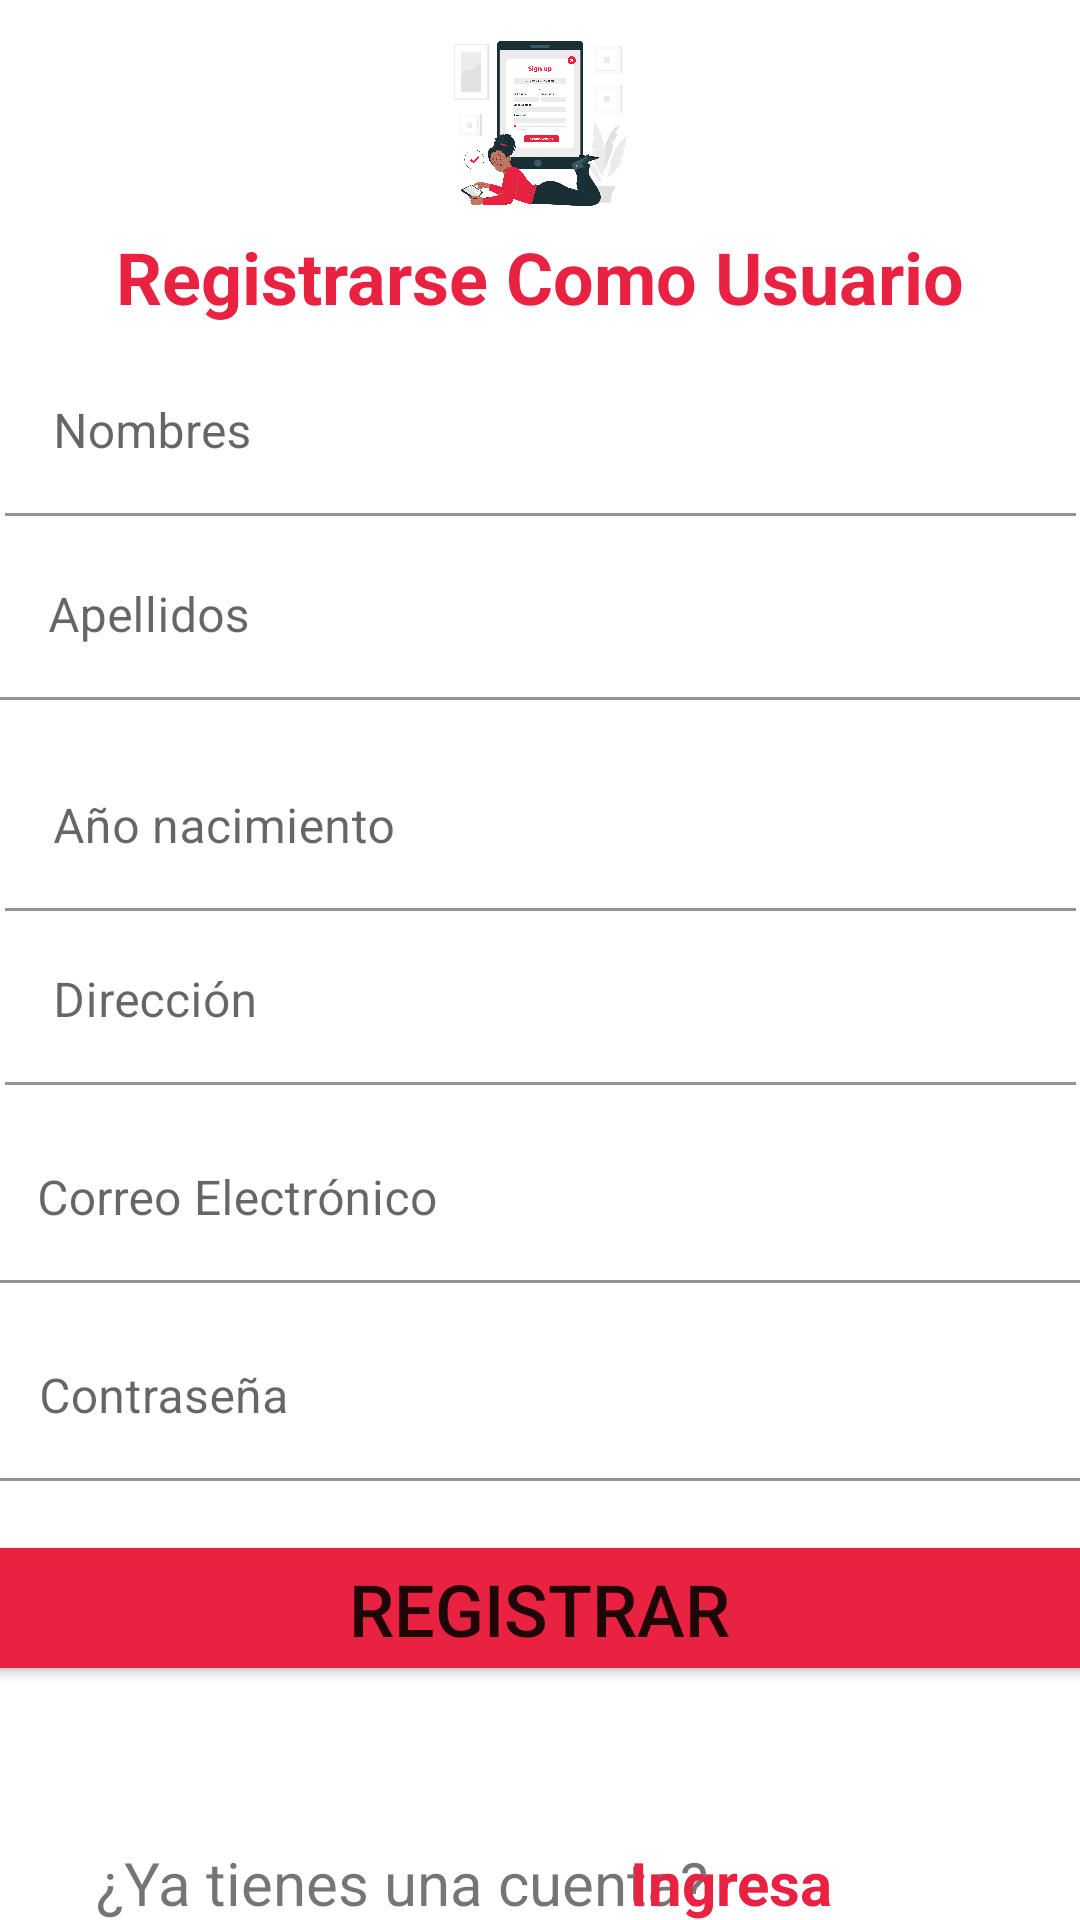

Layout XML and referenced resources for this Android screen:
<!-- AndroidManifest.xml: application theme Theme.ChaskiProyectoFinal -->
<!-- res/layout/activity_register.xml -->
<?xml version="1.0" encoding="utf-8"?>
<androidx.constraintlayout.widget.ConstraintLayout xmlns:android="http://schemas.android.com/apk/res/android"
    xmlns:app="http://schemas.android.com/apk/res-auto"
    xmlns:tools="http://schemas.android.com/tools"
    android:id="@+id/ConstraintLayout"
    android:layout_width="match_parent"
    android:layout_height="match_parent"
    tools:context=".RegisterActivity"
    tools:ignore="DuplicateIds">

    <ImageView
        android:id="@+id/imageView2"
        android:layout_width="246dp"
        android:layout_height="0dp"
        android:layout_marginTop="8dp"
        android:layout_marginBottom="175dp"
        app:layout_constraintBottom_toTopOf="@+id/textInputLayout4"
        app:layout_constraintEnd_toEndOf="parent"
        app:layout_constraintStart_toStartOf="parent"
        app:layout_constraintTop_toTopOf="parent"
        app:srcCompat="@drawable/registermodificado" />

    <TextView
        android:id="@+id/textView"
        android:layout_width="wrap_content"
        android:layout_height="wrap_content"
        android:layout_marginTop="3dp"
        android:text="@string/valtitulo_registraUser"
        android:textColor="#EA2242"
        android:textSize="24sp"
        android:textStyle="bold"
        app:layout_constraintEnd_toEndOf="parent"
        app:layout_constraintStart_toStartOf="parent"
        app:layout_constraintTop_toBottomOf="@+id/imageView2" />

    <Button
        android:id="@+id/btnRegistrar"
        android:layout_width="375dp"
        android:layout_height="52dp"
        android:layout_marginTop="16dp"
        android:backgroundTint="#EA2242"
        android:text="@string/valbtn_registrar"
        android:textSize="24sp"
        app:layout_constraintEnd_toEndOf="parent"
        app:layout_constraintHorizontal_bias="0.555"
        app:layout_constraintStart_toStartOf="parent"
        app:layout_constraintTop_toBottomOf="@+id/textInputLayout6" />

    <TextView
        android:id="@+id/textView2"
        android:layout_width="wrap_content"
        android:layout_height="wrap_content"
        android:layout_marginStart="32dp"
        android:layout_marginTop="52dp"
        android:text="@string/msjeyatienes"
        android:textSize="20sp"
        app:layout_constraintBottom_toBottomOf="parent"
        app:layout_constraintStart_toStartOf="parent"
        app:layout_constraintTop_toBottomOf="@+id/btnRegistrar"
        app:layout_constraintVertical_bias="0.0" />

    <TextView
        android:id="@+id/etIngresa"
        android:layout_width="78dp"
        android:layout_height="26dp"
        android:layout_marginStart="16dp"
        android:layout_marginTop="52dp"
        android:layout_marginEnd="72dp"
        android:text="@string/link_ingresa"
        android:textAppearance="@android:style/TextAppearance.Material"
        android:clickable="true"
        android:textColor="@color/redlink"
        android:textSize="20sp"
        android:textStyle="bold"
        app:layout_constraintBottom_toBottomOf="parent"
        app:layout_constraintEnd_toEndOf="parent"
        app:layout_constraintHorizontal_bias="1.0"
        app:layout_constraintStart_toEndOf="@+id/textView2"
        app:layout_constraintTop_toBottomOf="@+id/btnRegistrar"
        app:layout_constraintVertical_bias="0.025" />

    <com.google.android.material.textfield.TextInputLayout
        android:id="@+id/textInputLayout2"
        android:layout_width="357dp"
        android:layout_height="58dp"
        android:layout_marginTop="8dp"
        app:layout_constraintEnd_toEndOf="parent"
        app:layout_constraintStart_toStartOf="parent"
        app:layout_constraintTop_toBottomOf="@+id/textView">

        <com.google.android.material.textfield.TextInputEditText
            android:id="@+id/etNombreR"
            android:layout_width="match_parent"
            android:background="@drawable/redondear_edit"
            android:layout_height="wrap_content"
            android:hint="@string/val_nombre" />
    </com.google.android.material.textfield.TextInputLayout>
    <com.google.android.material.textfield.TextInputLayout
        android:id="@+id/textInputLayout3"
        android:layout_width="360dp"
        android:layout_height="60dp"
        android:layout_marginBottom="7dp"
        app:layout_constraintBottom_toTopOf="@+id/textInputLayout4"
        app:layout_constraintEnd_toEndOf="parent"
        app:layout_constraintStart_toStartOf="parent"
        app:layout_constraintTop_toBottomOf="@+id/textInputLayout2">

        <com.google.android.material.textfield.TextInputEditText
            android:id="@+id/etApellidoR"
            android:layout_width="match_parent"
            android:layout_height="wrap_content"
            android:background="@drawable/redondear_edit"
            android:hint="@string/val_apellidos" />
    </com.google.android.material.textfield.TextInputLayout>

    <com.google.android.material.textfield.TextInputLayout
        android:id="@+id/textInputLayout4"
        android:layout_width="357dp"
        android:layout_height="58dp"
        android:layout_marginBottom="324dp"
        app:layout_constraintBottom_toBottomOf="parent"
        app:layout_constraintEnd_toEndOf="parent"
        app:layout_constraintStart_toStartOf="parent"
        app:layout_constraintTop_toBottomOf="@+id/textInputLayout3">

        <com.google.android.material.textfield.TextInputEditText
            android:id="@+id/etAnionacimientoR"
            android:layout_width="match_parent"
            android:layout_height="wrap_content"
            android:background="@drawable/redondear_edit"
            android:hint="@string/val_anionacimiento" />
    </com.google.android.material.textfield.TextInputLayout>

    <com.google.android.material.textfield.TextInputLayout
        android:id="@+id/textInputLayout8"
        android:layout_width="357dp"
        android:layout_height="58dp"
        android:layout_marginBottom="319dp"
        app:layout_constraintEnd_toEndOf="parent"
        app:layout_constraintStart_toStartOf="parent"
        app:layout_constraintTop_toBottomOf="@+id/textInputLayout4">

        <com.google.android.material.textfield.TextInputEditText
            android:id="@+id/etDireccionR"
            android:layout_width="match_parent"
            android:layout_height="wrap_content"
            android:background="@drawable/redondear_edit"
            android:hint="@string/val_direccion" />
    </com.google.android.material.textfield.TextInputLayout>

    <com.google.android.material.textfield.TextInputLayout
        android:id="@+id/textInputLayout5"
        android:layout_width="368dp"
        android:layout_height="58dp"
        android:layout_marginTop="8dp"
        android:layout_marginBottom="8dp"
        app:layout_constraintEnd_toEndOf="parent"
        app:layout_constraintStart_toStartOf="parent"
        app:layout_constraintTop_toBottomOf="@+id/textInputLayout8">

        <com.google.android.material.textfield.TextInputEditText
            android:id="@+id/etCorreoR"
            android:layout_width="match_parent"
            android:layout_height="wrap_content"
            android:background="@drawable/redondear_edit"
            android:hint="@string/val_correo" />
    </com.google.android.material.textfield.TextInputLayout>

    <com.google.android.material.textfield.TextInputLayout
        android:id="@+id/textInputLayout6"
        android:layout_width="367dp"
        android:layout_height="56dp"
        android:layout_marginTop="8dp"
        app:layout_constraintEnd_toEndOf="parent"
        app:layout_constraintStart_toStartOf="parent"
        app:layout_constraintTop_toBottomOf="@+id/textInputLayout5">

        <com.google.android.material.textfield.TextInputEditText
            android:id="@+id/etContraseniaR"
            android:layout_width="match_parent"
            android:layout_height="wrap_content"
            android:background="@drawable/redondear_edit"
            android:hint="@string/val_contraseña"
            android:inputType="textPassword"
            app:passwordToggleEnabled="true" />
    </com.google.android.material.textfield.TextInputLayout>



</androidx.constraintlayout.widget.ConstraintLayout>
<!-- resources referenced by this layout -->
<resources>
  <color name="redlink">#EA2242</color>
  <!-- drawable redondear_edit (drawable) -->
  <shape xmlns:android="http://schemas.android.com/apk/res/android">
      <solid android:color="#FFFFFF" /> 
      <corners android:radius="20dp" /> 
      <stroke
          android:color="#BDBDBD"
          android:width="2dp" />
      <stroke android:width="0dp" android:color="#FFFFFF" />
  </shape>
  <!-- drawable registermodificado: png bitmap (drawable, 321393 bytes) -->
  <string name="link_ingresa">Ingresa</string>
  <string name="msjeyatienes">¿Ya tienes una cuenta?</string>
  <string name="val_anionacimiento">Año nacimiento</string>
  <string name="val_apellidos">Apellidos</string>
  <string name="val_correo">Correo Electrónico</string>
  <string name="val_direccion">Dirección</string>
  <string name="val_nombre">Nombres</string>
  <string name="valbtn_registrar">Registrar</string>
  <string name="valtitulo_registraUser">Registrarse Como Usuario</string>
  <style name="Theme.ChaskiProyectoFinal" parent="Base.Theme.ChaskiProyectoFinal" />
  <style name="Base.Theme.ChaskiProyectoFinal" parent="Theme.MaterialComponents.Light.DarkActionBar">
  
      </style>
</resources>
